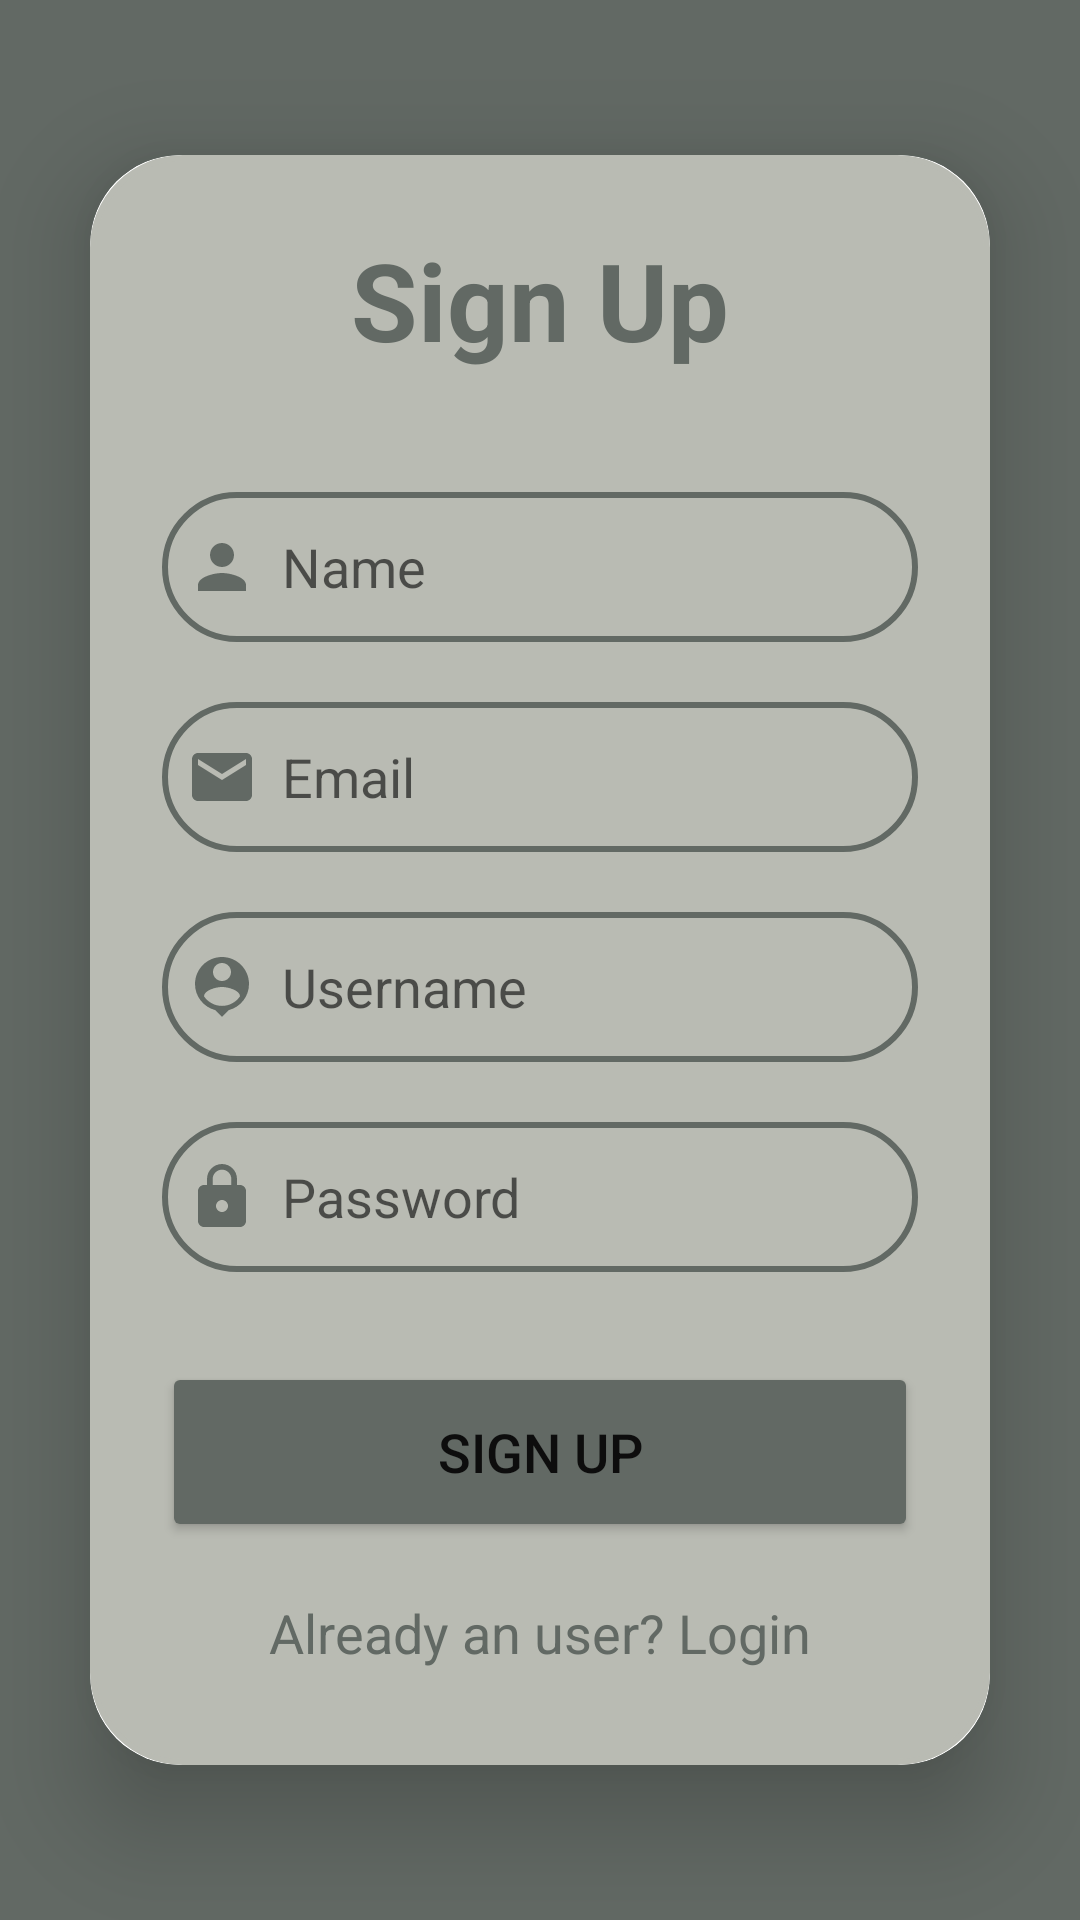

Reconstruct the res/layout file that produces this screen, plus the resources it refers to.
<!-- AndroidManifest.xml: application theme Theme.MovieApp -->
<!-- res/layout/activity_signup.xml -->
<?xml version="1.0" encoding="utf-8"?>
<LinearLayout
    xmlns:android="http://schemas.android.com/apk/res/android"
    xmlns:app="http://schemas.android.com/apk/res-auto"
    xmlns:tools="http://schemas.android.com/tools"
    android:layout_width="match_parent"
    android:layout_height="match_parent"
    android:orientation="vertical"
    android:gravity="center"
    android:background="@color/bg_grey"
    tools:context=".SignupActivity">

    <androidx.cardview.widget.CardView
        android:layout_width="match_parent"
        android:layout_height="wrap_content"
        android:layout_margin="30dp"
        app:cardCornerRadius="30dp"
        app:cardElevation="20dp">

        <LinearLayout
            android:layout_width="match_parent"
            android:layout_height="wrap_content"
            android:orientation="vertical"
            android:layout_gravity="center_horizontal"
            android:padding="24dp"
            android:background="@drawable/lavender_border"
            android:backgroundTint="#B9BBB3">

            <TextView
                android:layout_width="match_parent"
                android:layout_height="wrap_content"
                android:text="Sign Up"
                android:textSize="36sp"
                android:textAlignment="center"
                android:textStyle="bold"
                android:textColor="@color/bg_grey"/>

            <EditText
                android:layout_width="match_parent"
                android:layout_height="50dp"
                android:id="@+id/signup_name"
                android:background="@drawable/lavender_border"
                android:layout_marginTop="40dp"
                android:padding="8dp"
                android:hint="Name"
                android:drawableLeft="@drawable/ic_baseline_person_24"
                android:drawablePadding="8dp"
                android:textColor="@color/grey"/>

            <EditText
                android:layout_width="match_parent"
                android:layout_height="50dp"
                android:id="@+id/signup_email"
                android:background="@drawable/lavender_border"
                android:layout_marginTop="20dp"
                android:padding="8dp"
                android:hint="Email"
                android:drawableLeft="@drawable/ic_baseline_email_24"
                android:drawablePadding="8dp"
                android:textColor="@color/grey"/>

            <EditText
                android:layout_width="match_parent"
                android:layout_height="50dp"
                android:id="@+id/signup_username"
                android:background="@drawable/lavender_border"
                android:layout_marginTop="20dp"
                android:padding="8dp"
                android:hint="Username"
                android:drawableLeft="@drawable/ic_baseline_person_pin_24"
                android:drawablePadding="8dp"
                android:textColor="@color/grey"/>

            <EditText
                android:layout_width="match_parent"
                android:layout_height="50dp"
                android:id="@+id/signup_password"
                android:background="@drawable/lavender_border"
                android:layout_marginTop="20dp"
                android:padding="8dp"
                android:hint="Password"
                android:inputType="textPassword"
                android:drawableLeft="@drawable/ic_baseline_lock_24"
                android:drawablePadding="8dp"
                android:textColor="@color/black"/>

            <Button
                android:id="@+id/signup_button"
                android:layout_width="match_parent"
                android:layout_height="60dp"
                android:layout_marginTop="30dp"
                android:text="Sign Up"
                android:textSize="18sp"
                app:cornerRadius="20dp"
                android:backgroundTint="@color/bg_grey"/>

            <TextView
                android:layout_width="wrap_content"
                android:layout_height="wrap_content"
                android:id="@+id/loginRedirectText"
                android:text="Already an user? Login"
                android:layout_gravity="center"
                android:padding="8dp"
                android:layout_marginTop="10dp"
                android:textSize="18sp"
                android:textColor="@color/bg_grey"/>

        </LinearLayout>

    </androidx.cardview.widget.CardView>

</LinearLayout>
<!-- resources referenced by this layout -->
<resources>
  <color name="bg_grey">#626964</color>
  <color name="black">#FF000000</color>
  <color name="grey">#ff424242</color>
  <!-- drawable ic_baseline_email_24 (drawable) -->
  <vector android:height="24dp" android:tint="#626964"
      android:viewportHeight="24" android:viewportWidth="24"
      android:width="24dp" xmlns:android="http://schemas.android.com/apk/res/android">
      <path android:fillColor="@android:color/white" android:pathData="M20,4L4,4c-1.1,0 -1.99,0.9 -1.99,2L2,18c0,1.1 0.9,2 2,2h16c1.1,0 2,-0.9 2,-2L22,6c0,-1.1 -0.9,-2 -2,-2zM20,8l-8,5 -8,-5L4,6l8,5 8,-5v2z"/>
  </vector>
  <!-- drawable ic_baseline_lock_24 (drawable) -->
  <vector android:height="24dp" android:tint="#626964"
      android:viewportHeight="24" android:viewportWidth="24"
      android:width="24dp" xmlns:android="http://schemas.android.com/apk/res/android">
      <path android:fillColor="@android:color/white" android:pathData="M18,8h-1L17,6c0,-2.76 -2.24,-5 -5,-5S7,3.24 7,6v2L6,8c-1.1,0 -2,0.9 -2,2v10c0,1.1 0.9,2 2,2h12c1.1,0 2,-0.9 2,-2L20,10c0,-1.1 -0.9,-2 -2,-2zM12,17c-1.1,0 -2,-0.9 -2,-2s0.9,-2 2,-2 2,0.9 2,2 -0.9,2 -2,2zM15.1,8L8.9,8L8.9,6c0,-1.71 1.39,-3.1 3.1,-3.1 1.71,0 3.1,1.39 3.1,3.1v2z"/>
  </vector>
  <!-- drawable ic_baseline_person_24 (drawable) -->
  <vector android:height="24dp" android:tint="#626964"
      android:viewportHeight="24" android:viewportWidth="24"
      android:width="24dp" xmlns:android="http://schemas.android.com/apk/res/android">
      <path android:fillColor="@android:color/white" android:pathData="M12,12c2.21,0 4,-1.79 4,-4s-1.79,-4 -4,-4 -4,1.79 -4,4 1.79,4 4,4zM12,14c-2.67,0 -8,1.34 -8,4v2h16v-2c0,-2.66 -5.33,-4 -8,-4z"/>
  </vector>
  <!-- drawable ic_baseline_person_pin_24 (drawable) -->
  <vector android:height="24dp" android:tint="#626964"
      android:viewportHeight="24" android:viewportWidth="24"
      android:width="24dp" xmlns:android="http://schemas.android.com/apk/res/android">
      <path android:fillColor="@android:color/white" android:pathData="M12,2c-4.97,0 -9,4.03 -9,9 0,4.17 2.84,7.67 6.69,8.69L12,22l2.31,-2.31C18.16,18.67 21,15.17 21,11c0,-4.97 -4.03,-9 -9,-9zM12,4c1.66,0 3,1.34 3,3s-1.34,3 -3,3 -3,-1.34 -3,-3 1.34,-3 3,-3zM12,18.3c-2.5,0 -4.71,-1.28 -6,-3.22 0.03,-1.99 4,-3.08 6,-3.08 1.99,0 5.97,1.09 6,3.08 -1.29,1.94 -3.5,3.22 -6,3.22z"/>
  </vector>
  <!-- drawable lavender_border (drawable) -->
  <?xml version="1.0" encoding="utf-8"?>
  <shape xmlns:android="http://schemas.android.com/apk/res/android"
      android:shape="rectangle">
  
      <stroke
          android:width="2dp"
          android:color="#626964"/>
  
      <corners
          android:radius="30dp"/>
  
  </shape>
  <style name="Theme.MovieApp" parent="Theme.MaterialComponents.DayNight.DarkActionBar">
          
          <item name="colorPrimary">@color/lavendar</item>
          <item name="colorPrimaryVariant">@color/lavendar</item>
          <item name="colorOnPrimary">@color/white</item>
          
          <item name="colorSecondary">@color/teal_200</item>
          <item name="colorSecondaryVariant">@color/teal_700</item>
          <item name="colorOnSecondary">@color/black</item>
          
          <item name="android:statusBarColor">?attr/colorPrimaryVariant</item>
          
      </style>
  <color name="lavendar">#8692F7</color>
  <color name="white">#FFFFFFFF</color>
  <color name="teal_200">#FF03DAC5</color>
  <color name="teal_700">#FF018786</color>
</resources>
